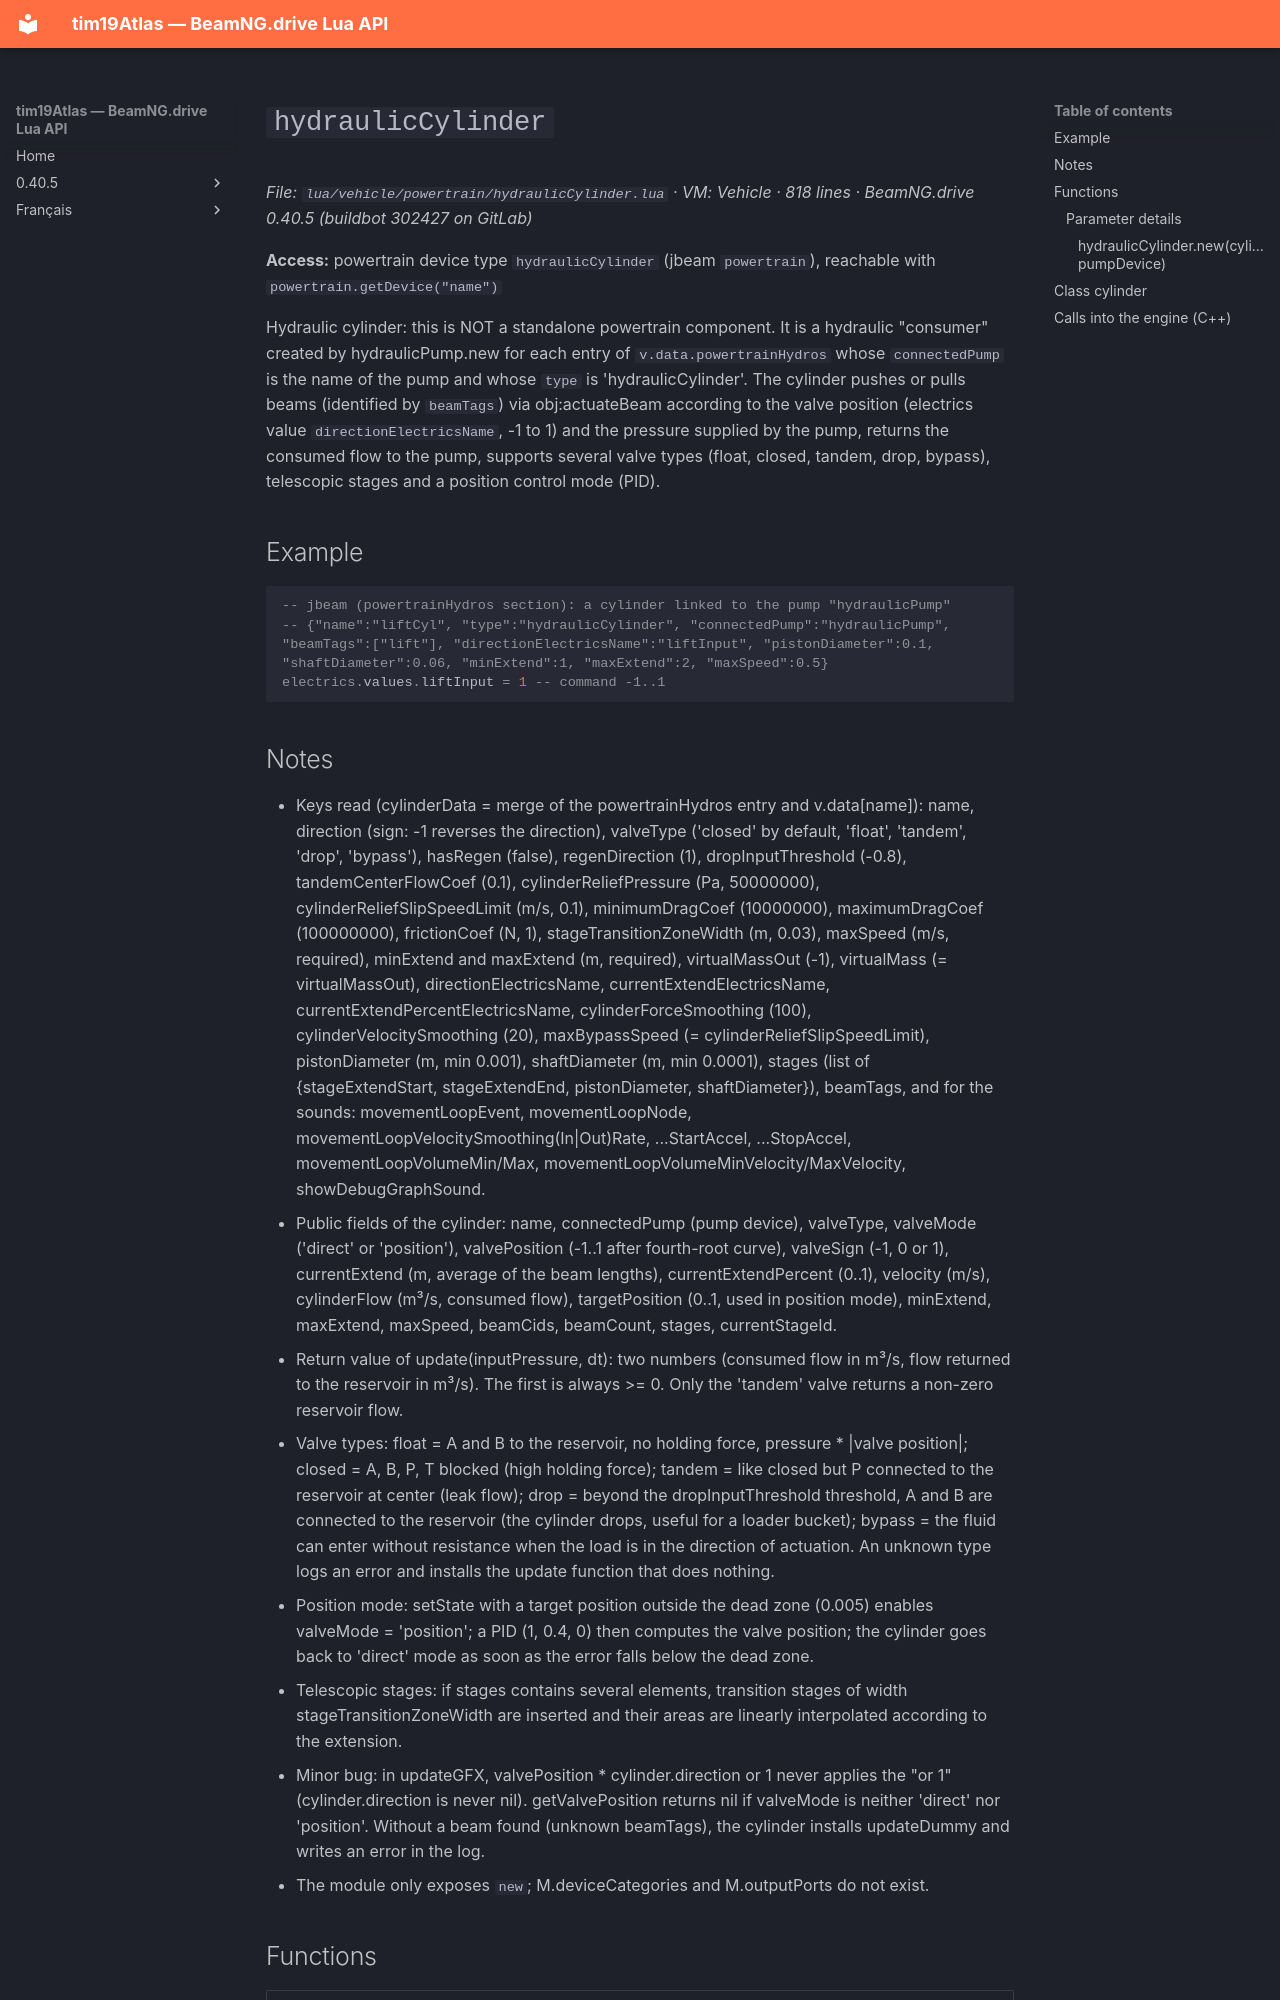

repository: Tim0219800/beamng-lua-atlas · page: 0.40.5/vehicle/powertrain/hydraulicCylinder.html · generator: mkdocs

# `hydraulicCylinder`

*File: `lua/vehicle/powertrain/hydraulicCylinder.lua` · VM: Vehicle · 818 lines · BeamNG.drive 0.40.5 (buildbot 302427 on GitLab)*

**Access:** powertrain device type `hydraulicCylinder` (jbeam `powertrain`), reachable with `powertrain.getDevice("name")`

Hydraulic cylinder: this is NOT a standalone powertrain component. It is a hydraulic "consumer" created by hydraulicPump.new for each entry of `v.data.powertrainHydros` whose `connectedPump` is the name of the pump and whose `type` is 'hydraulicCylinder'. The cylinder pushes or pulls beams (identified by `beamTags`) via obj:actuateBeam according to the valve position (electrics value `directionElectricsName`, -1 to 1) and the pressure supplied by the pump, returns the consumed flow to the pump, supports several valve types (float, closed, tandem, drop, bypass), telescopic stages and a position control mode (PID).

## Example

```lua
-- jbeam (powertrainHydros section): a cylinder linked to the pump "hydraulicPump"
-- {"name":"liftCyl", "type":"hydraulicCylinder", "connectedPump":"hydraulicPump", "beamTags":["lift"], "directionElectricsName":"liftInput", "pistonDiameter":0.1, "shaftDiameter":0.06, "minExtend":1, "maxExtend":2, "maxSpeed":0.5}
electrics.values.liftInput = 1 -- command -1..1
```
